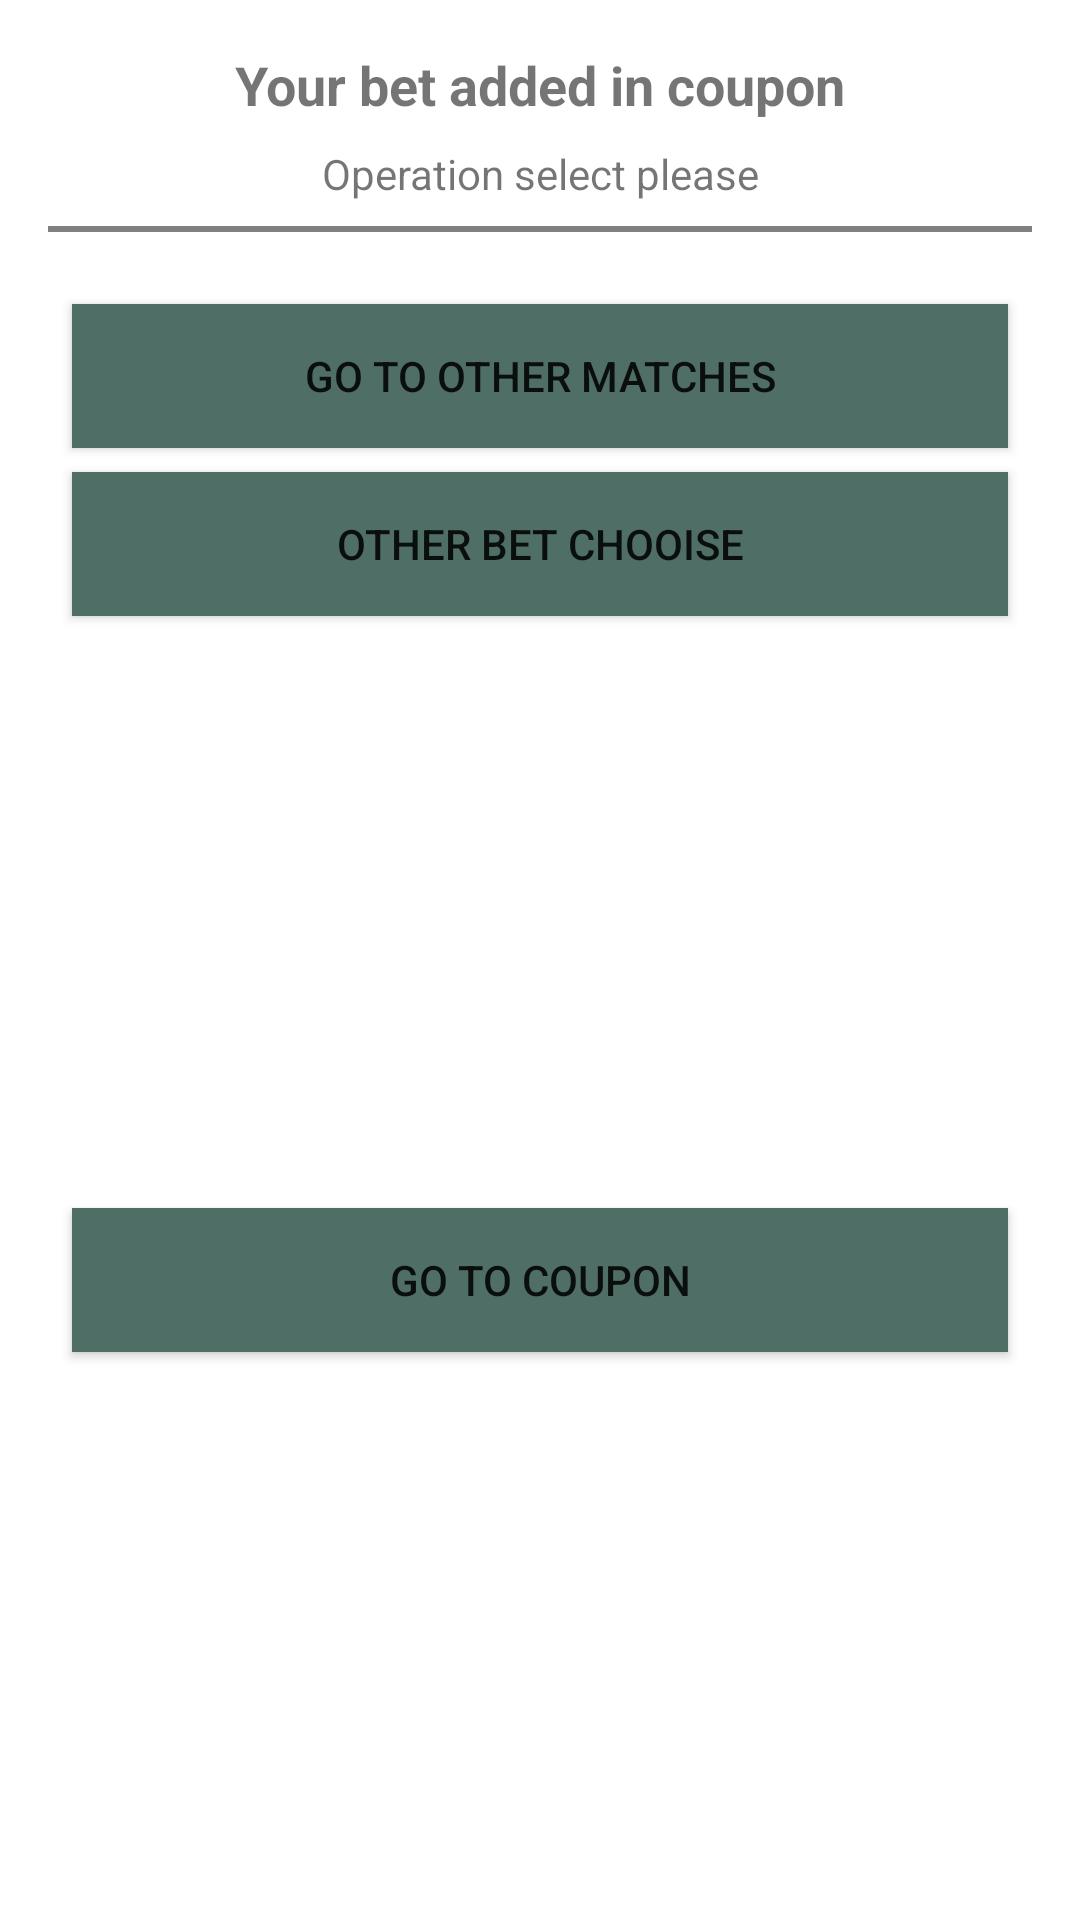

The Android layout XML behind this screen, and the referenced resources:
<!-- AndroidManifest.xml: application theme Theme.SportsBettingApp -->
<!-- res/layout/selection_bottom_sheet.xml -->
<?xml version="1.0" encoding="utf-8"?>
<androidx.constraintlayout.widget.ConstraintLayout xmlns:android="http://schemas.android.com/apk/res/android"
    xmlns:app="http://schemas.android.com/apk/res-auto"
    android:layout_width="match_parent"
    android:layout_height="wrap_content">

    <TextView
        android:id="@+id/title"
        android:layout_width="wrap_content"
        android:layout_height="wrap_content"
        android:layout_marginTop="16dp"
        android:text="Your bet added in coupon"
        android:textSize="18dp"
        android:textStyle="bold"
        app:layout_constraintEnd_toEndOf="parent"
        app:layout_constraintStart_toStartOf="parent"
        app:layout_constraintTop_toTopOf="parent" />

    <TextView
        android:id="@+id/content"
        android:layout_width="wrap_content"
        android:layout_height="wrap_content"
        android:layout_marginTop="8dp"
        android:text="Operation select please"
        android:textSize="14dp"
        app:layout_constraintEnd_toEndOf="@id/title"
        app:layout_constraintStart_toStartOf="@id/title"
        app:layout_constraintTop_toBottomOf="@id/title" />

    <View
        android:id="@+id/view"
        android:layout_width="match_parent"
        android:layout_height="2dp"
        android:layout_marginStart="16dp"
        android:layout_marginTop="8dp"
        android:layout_marginEnd="16dp"
        android:background="#808080"
        app:layout_constraintEnd_toEndOf="@id/coupon"
        app:layout_constraintStart_toStartOf="@id/other_matches"
        app:layout_constraintTop_toBottomOf="@id/content" />

    <Button
        android:id="@+id/other_matches"
        android:layout_width="match_parent"
        android:layout_height="wrap_content"
        android:layout_marginStart="24dp"
        android:layout_marginTop="24dp"
        android:layout_marginEnd="24dp"
        android:background="@color/gray_700"
        android:text="Go To Other Matches"
        app:layout_constraintEnd_toStartOf="@+id/other_bet"
        app:layout_constraintHorizontal_chainStyle="spread"
        app:layout_constraintStart_toStartOf="parent"
        app:layout_constraintTop_toBottomOf="@id/view" />

    <Button
        android:id="@+id/other_bet"
        android:layout_width="match_parent"
        android:layout_height="wrap_content"
        android:layout_marginStart="24dp"
        android:layout_marginTop="8dp"
        android:layout_marginEnd="24dp"
        android:background="@color/gray_700"
        android:text="Other Bet Chooise"
        app:layout_constraintEnd_toEndOf="@id/other_matches"
        app:layout_constraintStart_toStartOf="@id/other_matches"
        app:layout_constraintTop_toBottomOf="@id/other_matches" />

    <Button
        android:id="@+id/coupon"
        android:layout_width="match_parent"
        android:layout_height="wrap_content"
        android:layout_marginStart="24dp"
        android:layout_marginTop="8dp"
        android:layout_marginEnd="24dp"
        android:background="@color/gray_700"
        android:text="Go To Coupon"
        app:layout_constraintBottom_toBottomOf="parent"
        app:layout_constraintEnd_toEndOf="@id/other_bet"
        app:layout_constraintStart_toStartOf="@id/other_bet"
        app:layout_constraintTop_toBottomOf="@id/other_bet" />

</androidx.constraintlayout.widget.ConstraintLayout>
<!-- resources referenced by this layout -->
<resources>
  <color name="gray_700">#4E6E66</color>
  <style name="Theme.SportsBettingApp" parent="Theme.MaterialComponents.DayNight.NoActionBar">
          
          <item name="colorPrimary">@color/gray_400</item>
          <item name="colorPrimaryVariant">@color/gray_700</item>
          <item name="colorOnPrimary">@color/white</item>
          
          <item name="colorSecondary">@color/teal_200</item>
          <item name="colorSecondaryVariant">@color/teal_700</item>
          <item name="colorOnSecondary">@color/black</item>
          
          <item name="android:statusBarColor" tools:targetApi="l">?attr/colorPrimaryVariant</item>
          
      </style>
  <color name="gray_400">#519585</color>
  <color name="white">#FFFFFFFF</color>
  <color name="teal_200">#FF03DAC5</color>
  <color name="teal_700">#FF018786</color>
  <color name="black">#FF000000</color>
</resources>
